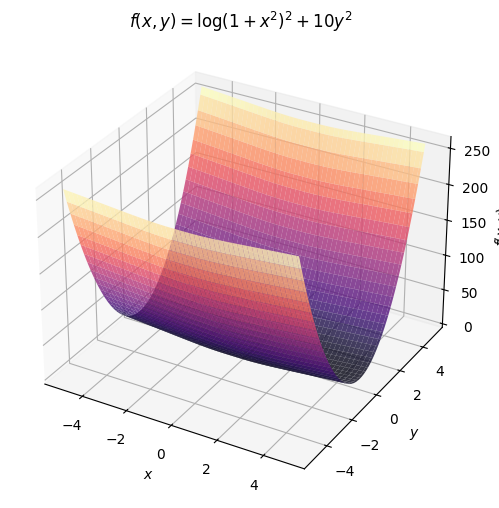

The matplotlib source for this figure:
# -*- coding: utf-8 -*-
"""
For the purposes of MAM T5.02 - Numerical Methods for Optimization
University of Crete - Mathematics and Applied Mathematics Department
Winter 2023

@author: Lefteris Polychronakis
@ID:     math6090

@under professor: Panagiotis Chatzipantelidis

@brief: This is a reproduction of Example 1.2 Noel J. Walkington's paper
        "Nesterov’s Method for Convex Optimization"
"""

import numpy as np
import matplotlib.pyplot as plt

def example12(x, y):
    return (np.log(1+x**2))**2 + 10* y**2

plt.style.use('default')

# Plot the function itself in 3D
fig = plt.figure(figsize=(8, 6))
ax = fig.add_subplot(111, projection='3d')
ax.set_title(r'$f(x,y) = \log (1+x^2)^2 + 10y^2$')
x = np.linspace(-5, 5, 100)
y = np.linspace(-5, 5, 100)
X, Y = np.meshgrid(x, y)
Z = example12(X, Y)
ax.plot_surface(X, Y, Z, cmap='magma', alpha = 0.8)

# nesterov_x = np.array(nesterov_values)[:, 0]
# nesterov_y =  np.array(nesterov_values)[:, 1]
# nesterov_z = example12(nesterov_x, nesterov_y)
# ax.plot(nesterov_x, nesterov_y, nesterov_z, color='orange', marker='x',
#         linestyle='-', label='Nesterov Trajectory', markersize=6)

ax.set_xlabel(r'$x$')
ax.set_ylabel(r'$y$')
ax.set_zlabel(r'$f(x,y)$')

plt.savefig('function12', dpi = 300, bbox_inches='tight')
plt.show()